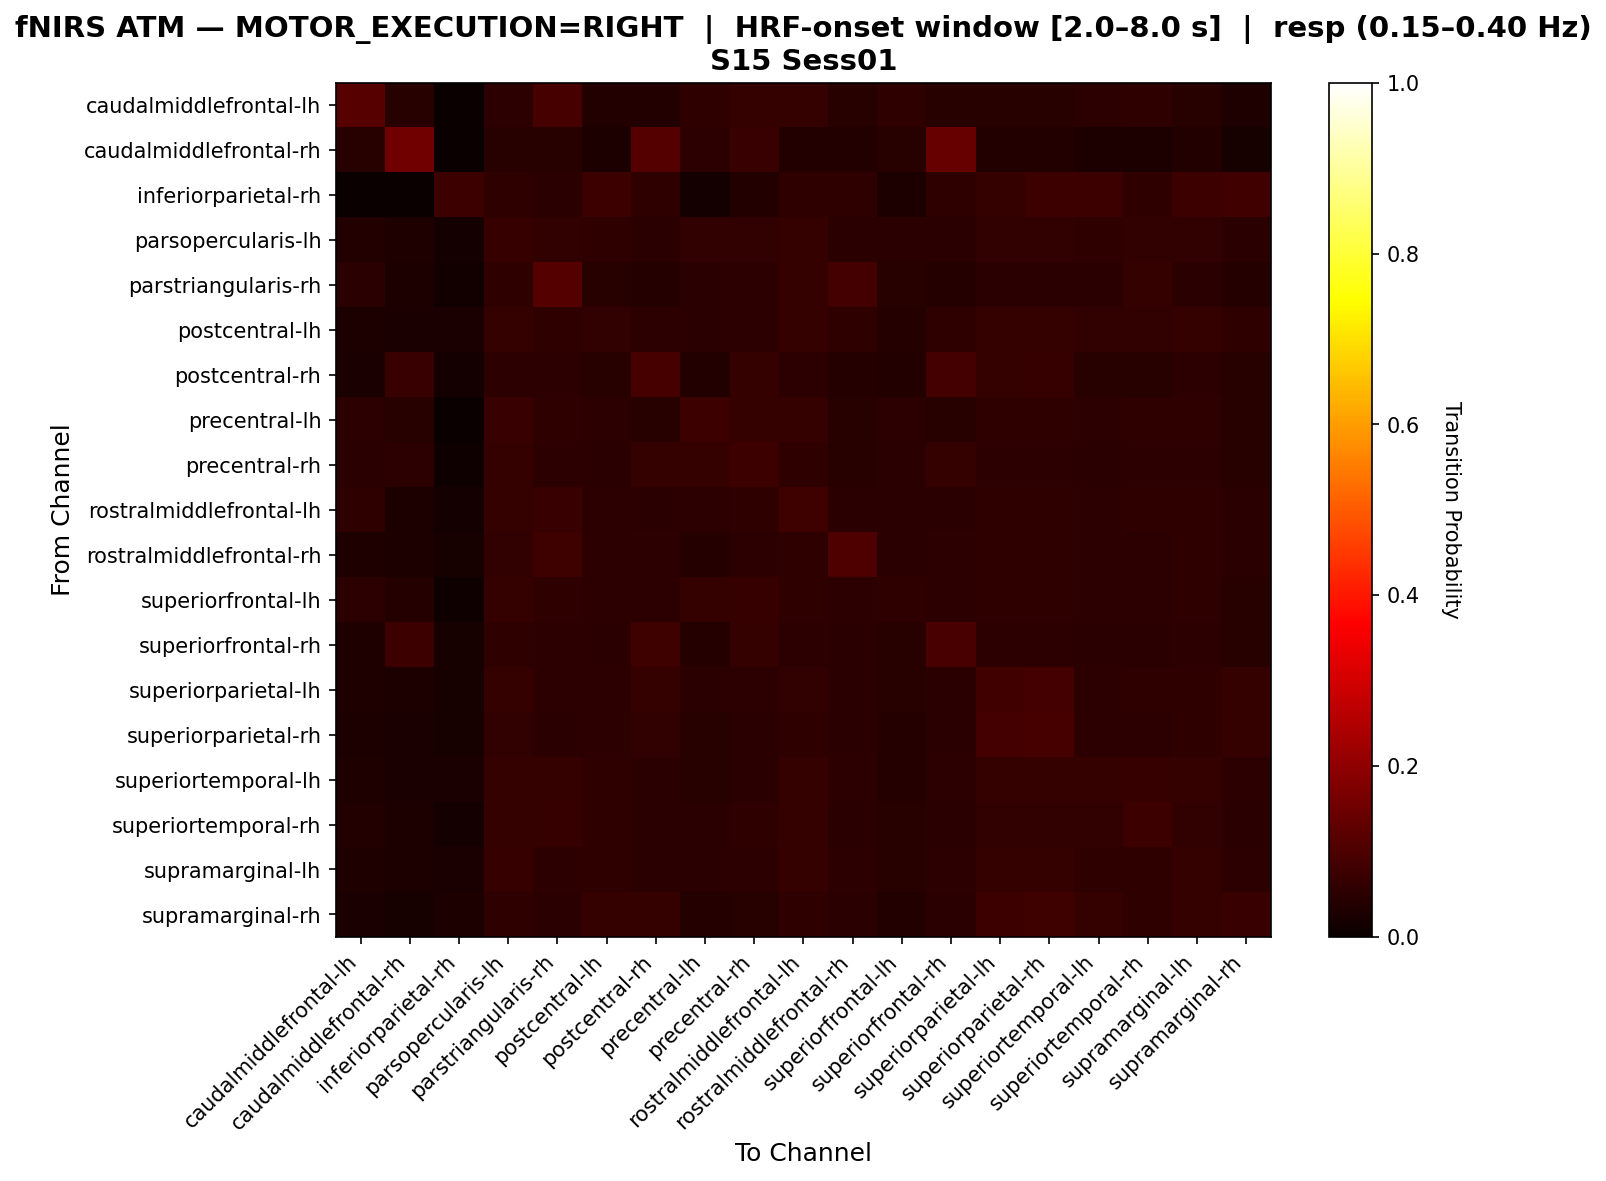

The data file committed next to this chart (first rows):
, caudalmiddlefrontal-lh, caudalmiddlefrontal-rh, inferiorparietal-rh, parsopercularis-lh, parstriangularis-rh, postcentral-lh, postcentral-rh, precentral-lh, precentral-rh, rostralmiddlefrontal-lh, rostralmiddlefrontal-rh, superiorfrontal-lh, superiorfrontal-rh, superiorparietal-lh, superiorparietal-rh, superiortemporal-lh, superiortemporal-rh, supramarginal-lh, supramarginal-rh
caudalmiddlefrontal-lh, 0.1169, 0.04545, 0.0, 0.05195, 0.09091, 0.03896, 0.03896, 0.05844, 0.06494, 0.06494, 0.04545, 0.05844, 0.04545, 0.04545, 0.04545, 0.05195, 0.05844, 0.04545, 0.03247
caudalmiddlefrontal-rh, 0.04412, 0.1544, 0.0, 0.04412, 0.04412, 0.02941, 0.1103, 0.05147, 0.07353, 0.03676, 0.03676, 0.04412, 0.1397, 0.03676, 0.03676, 0.02941, 0.02941, 0.03676, 0.02206
inferiorparietal-rh, 0.0, 0.0, 0.07547, 0.0566, 0.04717, 0.07547, 0.0566, 0.01887, 0.03774, 0.0566, 0.0566, 0.0283, 0.0566, 0.06604, 0.07547, 0.07547, 0.0566, 0.07547, 0.08491
parsopercularis-lh, 0.0367, 0.03211, 0.01835, 0.06881, 0.05963, 0.05505, 0.05046, 0.05963, 0.05963, 0.06422, 0.05046, 0.05046, 0.05046, 0.05963, 0.05963, 0.05505, 0.05963, 0.05963, 0.05046
parstriangularis-rh, 0.05021, 0.02929, 0.01255, 0.05858, 0.113, 0.04603, 0.04184, 0.05021, 0.05439, 0.06276, 0.08787, 0.04603, 0.04184, 0.05021, 0.05021, 0.05021, 0.06276, 0.05021, 0.04184
postcentral-lh, 0.03004, 0.02575, 0.02575, 0.06438, 0.05579, 0.06009, 0.0515, 0.04721, 0.0515, 0.06438, 0.05579, 0.04292, 0.05579, 0.06438, 0.06438, 0.06009, 0.06009, 0.06438, 0.05579
postcentral-rh, 0.02542, 0.07203, 0.01695, 0.05085, 0.05085, 0.04661, 0.09322, 0.03814, 0.06356, 0.05085, 0.04237, 0.03814, 0.08898, 0.06356, 0.0678, 0.04661, 0.04661, 0.05085, 0.04661
precentral-lh, 0.05161, 0.04516, 0.0, 0.07097, 0.05806, 0.05161, 0.04516, 0.07742, 0.06452, 0.06452, 0.04516, 0.05161, 0.04516, 0.05806, 0.05806, 0.05161, 0.05806, 0.05806, 0.04516
precentral-rh, 0.04854, 0.0534, 0.009709, 0.06311, 0.0534, 0.04854, 0.06311, 0.06311, 0.07767, 0.05825, 0.04369, 0.04854, 0.06311, 0.0534, 0.0534, 0.04854, 0.0534, 0.0534, 0.04369
rostralmiddlefrontal-lh, 0.05652, 0.03043, 0.01739, 0.06522, 0.07391, 0.05217, 0.04783, 0.05217, 0.05652, 0.07826, 0.04783, 0.04783, 0.04783, 0.05652, 0.05652, 0.05217, 0.05652, 0.05652, 0.04783
rostralmiddlefrontal-rh, 0.03433, 0.03004, 0.02146, 0.06009, 0.08155, 0.0515, 0.0515, 0.04292, 0.0515, 0.05579, 0.103, 0.04721, 0.0515, 0.05579, 0.05579, 0.0515, 0.0515, 0.05579, 0.04721
superiorfrontal-lh, 0.05172, 0.04023, 0.01149, 0.06322, 0.05747, 0.05172, 0.05172, 0.06322, 0.06897, 0.05747, 0.05172, 0.05747, 0.05172, 0.05747, 0.05747, 0.05172, 0.05172, 0.05747, 0.04598
superiorfrontal-rh, 0.03187, 0.0757, 0.01992, 0.05578, 0.05179, 0.04781, 0.07968, 0.03984, 0.06375, 0.05179, 0.04781, 0.04382, 0.09562, 0.05179, 0.05179, 0.04781, 0.04781, 0.05179, 0.04382
superiorparietal-lh, 0.03162, 0.02767, 0.01976, 0.06324, 0.05138, 0.05138, 0.06324, 0.04743, 0.05138, 0.05929, 0.04743, 0.04348, 0.04743, 0.083, 0.08696, 0.05138, 0.05534, 0.05534, 0.06324
superiorparietal-rh, 0.0303, 0.02652, 0.02273, 0.06061, 0.04924, 0.05303, 0.06061, 0.04545, 0.04924, 0.05682, 0.04924, 0.04167, 0.04924, 0.08712, 0.09091, 0.05303, 0.05303, 0.05682, 0.06439
superiortemporal-lh, 0.03347, 0.0251, 0.0251, 0.06276, 0.06276, 0.05858, 0.05021, 0.04603, 0.05021, 0.06276, 0.05439, 0.04184, 0.05439, 0.06276, 0.06276, 0.06276, 0.06695, 0.06276, 0.05439
superiortemporal-rh, 0.03653, 0.0274, 0.01826, 0.06393, 0.06849, 0.05479, 0.05023, 0.05023, 0.05479, 0.06393, 0.05023, 0.04566, 0.05023, 0.05936, 0.05936, 0.05936, 0.07763, 0.05936, 0.05023
supramarginal-lh, 0.03347, 0.02929, 0.0251, 0.06695, 0.05439, 0.05858, 0.05021, 0.05021, 0.05439, 0.06276, 0.05439, 0.04603, 0.05439, 0.06276, 0.06276, 0.05858, 0.05858, 0.06276, 0.05439
supramarginal-rh, 0.025, 0.02083, 0.02917, 0.05833, 0.05, 0.0625, 0.0625, 0.04167, 0.04583, 0.05833, 0.05, 0.0375, 0.05, 0.075, 0.07917, 0.0625, 0.05833, 0.0625, 0.07083
